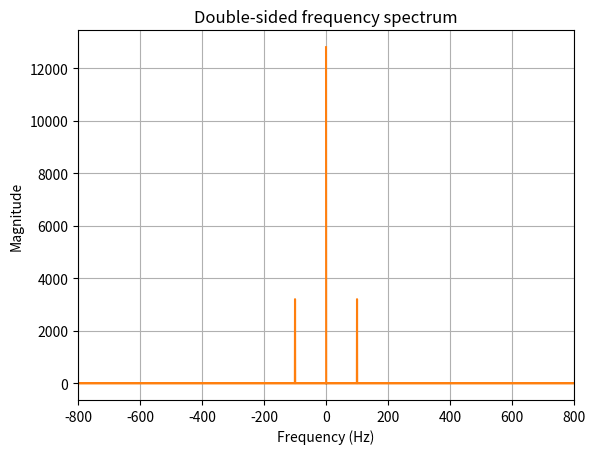

Source code (Python):
import numpy as np
import matplotlib.pyplot as plt


def plot_time_domain(sampling_period, sampled_signal, x_lim):
    plt.plot(sampling_period, sampled_signal)
    plt.xlabel('Time in seconds')
    plt.ylabel('Sampled Signal Amplitude')
    plt.title('Sampled Signal Over 200 milliseconds at 1600Hz')
    plt.xlim(0, x_lim)
    plt.show()


def plot_freq(freq, mag, title, freq_range=None):
    plt.plot(freq, mag)
    plt.xlabel("Frequency (Hz)")
    plt.ylabel("Magnitude")
    if freq_range is not None:
        plt.xlim(freq_range)
    plt.title(title)
    plt.grid(True)
    plt.show()


def fast_fourier_transform(signal, sampling_rate):
    yf = np.fft.fft(signal)
    N = len(signal)
    xf = np.fft.fftfreq(N, sampling_rate)
    magnitude_spectrum = np.abs(yf)
    return xf, magnitude_spectrum


def main():
    fs = 1600
    T = 1 / fs
    sampling_period = np.arange(0, 2, T)
    sampled_signal = 4 + 2 * np.sin(2 * np.pi * 100 * sampling_period)
    plot_time_domain(sampling_period, sampled_signal, 0.2)
    xf, magnitude_spectrum = fast_fourier_transform(sampled_signal, T)
    plot_freq(xf, magnitude_spectrum, 'Double-sided frequency spectrum', freq_range=(-800, 800))


if __name__ == '__main__':
    main()
